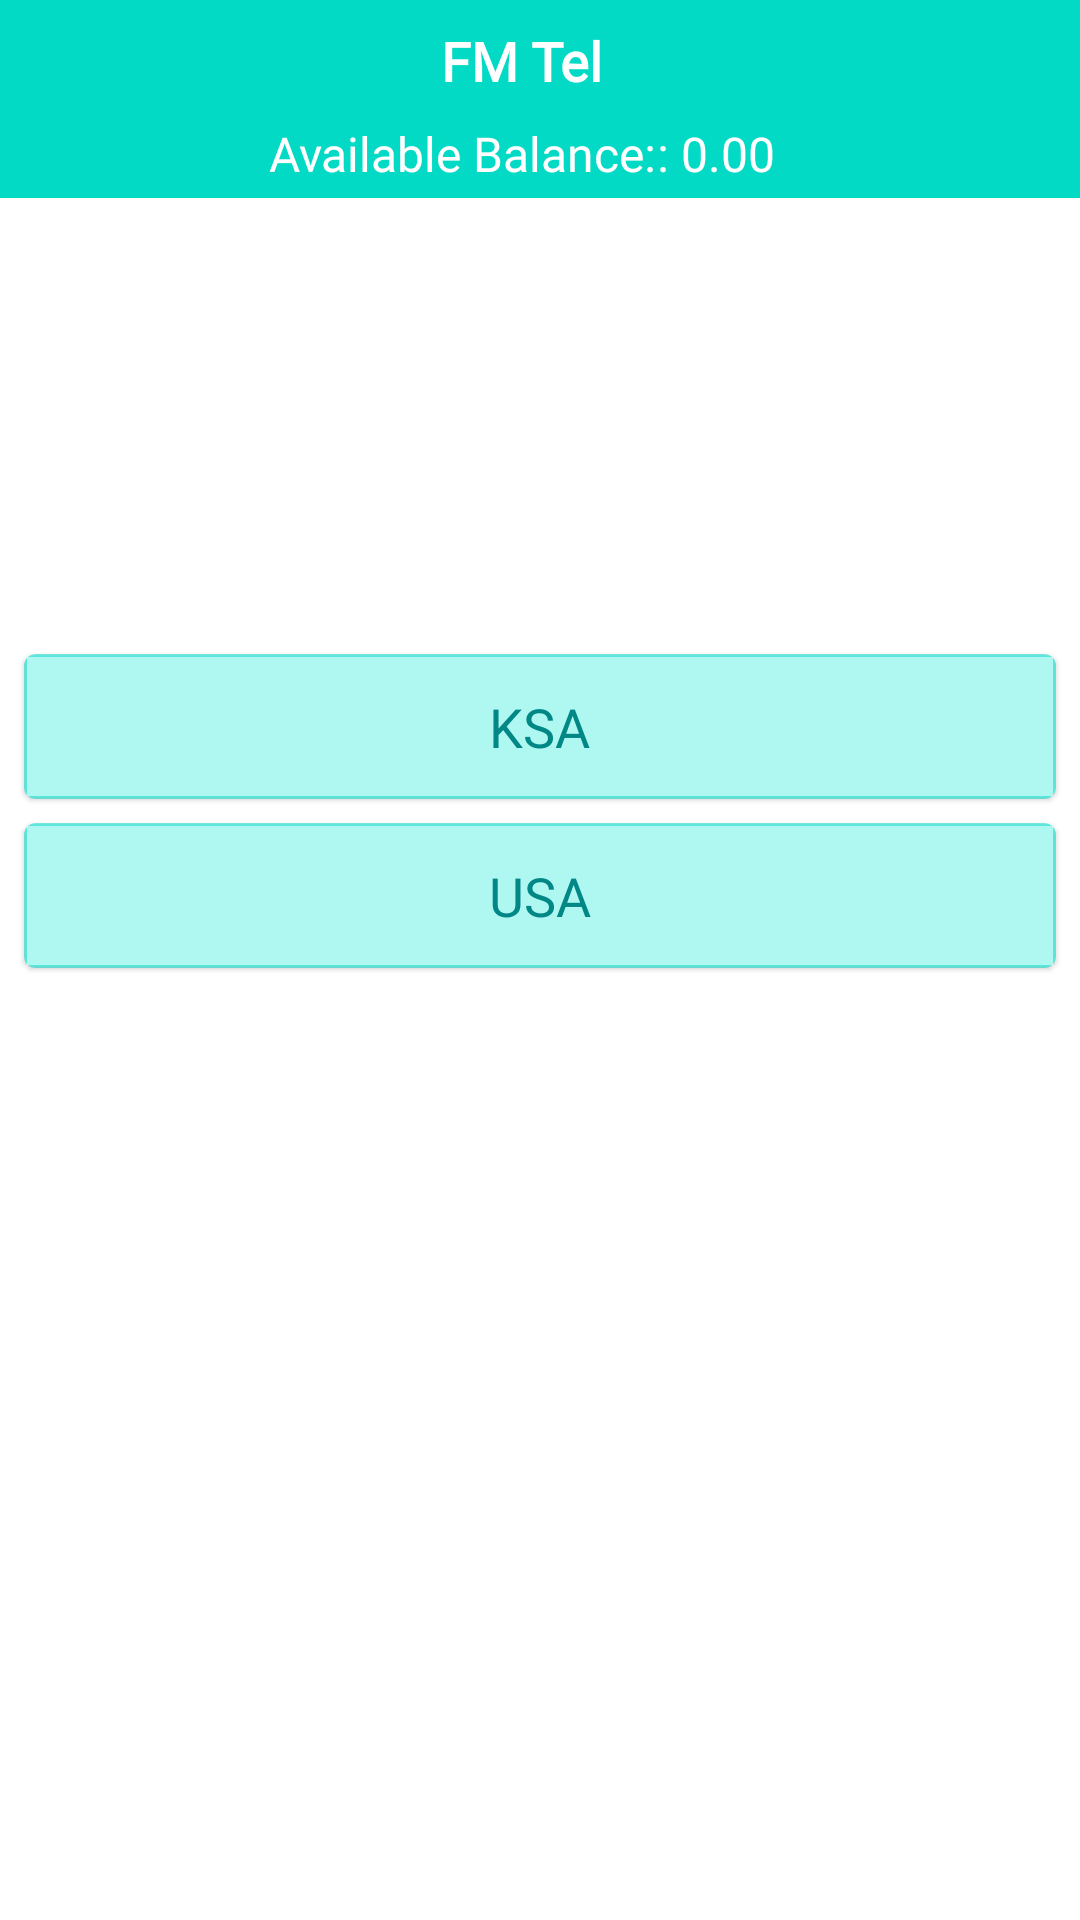

This screen was rendered from an Android layout file. Write that file and the resources it references.
<!-- AndroidManifest.xml: application theme Theme.FMTEL -->
<!-- res/layout/fragment_payment_method.xml -->
<?xml version="1.0" encoding="utf-8"?>
<androidx.constraintlayout.widget.ConstraintLayout xmlns:android="http://schemas.android.com/apk/res/android"
    xmlns:tools="http://schemas.android.com/tools"
    android:layout_width="match_parent"
    android:layout_height="match_parent"
    android:background="@color/white"
    xmlns:app="http://schemas.android.com/apk/res-auto"
    tools:context=".fragments.payment.PaymentMethodFragment">

    <Toolbar
        app:layout_constraintTop_toTopOf="parent"
        android:id="@+id/toolbar"
        android:layout_width="match_parent"
        android:layout_height="wrap_content"
        android:background="@color/teal_200">
        <LinearLayout
            android:paddingVertical="4dp"
            android:layout_width="wrap_content"
            android:layout_height="wrap_content"
            android:orientation="vertical"
            android:gravity="center"
            android:layout_marginHorizontal="12dp"
            android:layout_gravity="center">
            <TextView
                android:id="@+id/title"
                android:layout_marginTop="4dp"
                android:layout_width="wrap_content"
                android:layout_height="wrap_content"
                android:textSize="@dimen/medium_text"
                android:fontFamily="@font/montserrat_subrayada_bold"
                android:textColor="@color/white"
                android:textStyle="bold"
                android:text="@string/fm_tel"/>
            <LinearLayout
                android:layout_width="wrap_content"
                android:layout_height="wrap_content"
                android:orientation="horizontal"
                android:layout_marginTop="8dp"
                android:layout_gravity="center_horizontal">
                <TextView
                    android:layout_width="wrap_content"
                    android:layout_height="wrap_content"
                    android:text="@string/available_cash"
                    android:textColor="@color/white"
                    android:fontFamily="@font/poppins_regular"
                    android:textSize="@dimen/small_text"
                    />
                <TextView
                    android:layout_width="wrap_content"
                    android:layout_height="wrap_content"
                    android:text=": 0.00"
                    android:textColor="@color/white"
                    android:fontFamily="@font/poppins_regular"
                    android:textSize="@dimen/small_text"
                    />
            </LinearLayout>

        </LinearLayout>
    </Toolbar>

    <ImageView
        android:id="@+id/logo"
        android:layout_marginTop="24dp"
        android:layout_width="104dp"
        android:layout_height="104dp"
        android:background="@drawable/appple_store"
        app:layout_constraintTop_toBottomOf="@id/toolbar"
        app:layout_constraintStart_toStartOf="parent"
        app:layout_constraintEnd_toEndOf="parent"/>
    <com.google.android.material.card.MaterialCardView
        android:id="@+id/cv1"
        app:layout_constraintTop_toBottomOf="@id/logo"
        android:layout_width="match_parent"
        android:layout_marginHorizontal="8dp"
        android:layout_marginTop="24dp"
        app:cardBackgroundColor="#0D03DAC5"
        android:layout_height="wrap_content">

        <LinearLayout
            android:id="@+id/package1"
            android:layout_width="match_parent"
            android:layout_height="match_parent"
            android:background="@drawable/button_bg"
            android:paddingVertical="12dp"
            android:gravity="center">
            <TextView
                android:layout_width="wrap_content"
                android:layout_height="wrap_content"
                android:textSize="@dimen/medium_text"
                android:fontFamily="@font/poppins_regular"
                android:textColor="@color/teal_700"
                android:text="KSA"
                />

        </LinearLayout>

    </com.google.android.material.card.MaterialCardView>
    <com.google.android.material.card.MaterialCardView
        android:id="@+id/cv2"
        app:layout_constraintTop_toBottomOf="@id/cv1"
        android:layout_width="match_parent"
        android:layout_marginHorizontal="8dp"
        android:layout_marginTop="8dp"
        app:cardBackgroundColor="#0D03DAC5"
        android:layout_height="wrap_content">

        <LinearLayout
            android:layout_width="match_parent"
            android:layout_height="match_parent"
            android:background="@drawable/button_bg"
            android:paddingVertical="12dp"
            android:gravity="center">
            <TextView
                android:layout_width="wrap_content"
                android:layout_height="wrap_content"
                android:textSize="@dimen/medium_text"
                android:fontFamily="@font/poppins_regular"
                android:textColor="@color/teal_700"
                android:text="USA"
                />

        </LinearLayout>

    </com.google.android.material.card.MaterialCardView>
</androidx.constraintlayout.widget.ConstraintLayout>
<!-- resources referenced by this layout -->
<resources>
  <color name="teal_200">#FF03DAC5</color>
  <color name="teal_700">#FF018786</color>
  <color name="white">#FFFFFFFF</color>
  <dimen name="medium_text">18sp</dimen>
  <dimen name="small_text">16sp</dimen>
  <!-- drawable button_bg (drawable) -->
  <?xml version="1.0" encoding="utf-8"?>
  <selector xmlns:android="http://schemas.android.com/apk/res/android">
      <item>
          <shape android:shape="rectangle">
  
              <solid
                  android:color="#AEF8F1"
                  />
              <stroke android:color="#8003DAC5"
                      android:width="1dp"/>
              />
  
          </shape>
  
      </item>
  </selector>
  <string name="available_cash">Available Balance:  </string>
  <string name="fm_tel">FM Tel</string>
  <style name="Theme.FMTEL" parent="Theme.MaterialComponents.Light.NoActionBar">
          
          <item name="colorPrimary">@color/purple_500</item>
          <item name="colorPrimaryVariant">@color/purple_700</item>
          <item name="colorOnPrimary">@color/white</item>
          
          <item name="colorSecondary">@color/teal_200</item>
          <item name="colorSecondaryVariant">@color/teal_700</item>
          <item name="colorOnSecondary">@color/black</item>
          
          <item name="android:statusBarColor">?attr/colorSecondary</item>
          
      </style>
  <color name="purple_500">#FF6200EE</color>
  <color name="purple_700">#FF3700B3</color>
  <color name="black">#FF000000</color>
</resources>
